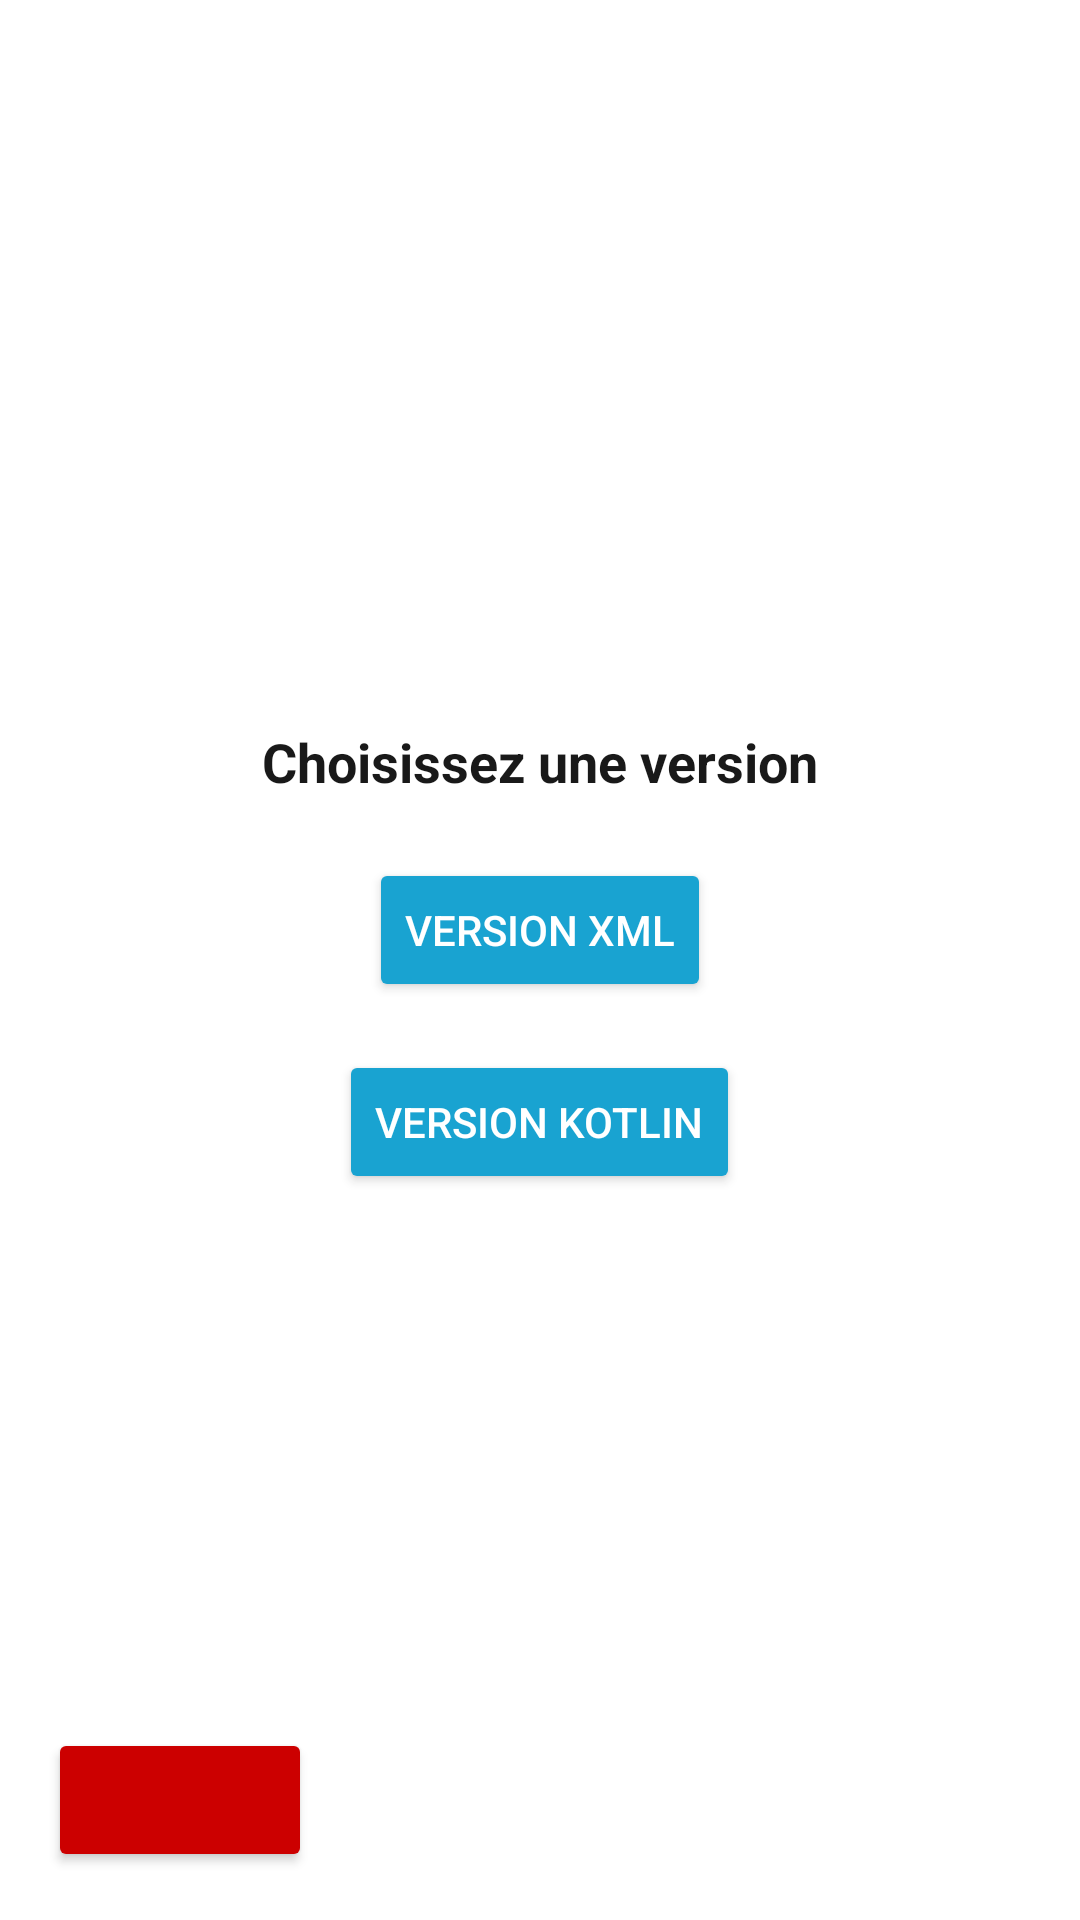

This screen was rendered from an Android layout file. Write that file and the resources it references.
<!-- AndroidManifest.xml: application theme Theme.ContactApp -->
<!-- res/layout/activity_main.xml -->
<?xml version="1.0" encoding="utf-8"?>
<FrameLayout xmlns:android="http://schemas.android.com/apk/res/android"
    android:layout_width="match_parent"
    android:layout_height="match_parent"
    android:background="@android:color/white"> 


    <LinearLayout
        android:layout_width="match_parent"
        android:layout_height="wrap_content"
        android:layout_gravity="center"
        android:orientation="vertical"
        android:gravity="center"
        android:padding="20dp"
        android:background="@android:color/white"
        android:alpha="0.9"> 

        <TextView
            android:layout_width="wrap_content"
            android:layout_height="wrap_content"
            android:text="@string/choisir_version"
            android:textSize="18sp"
            android:textStyle="bold"
            android:layout_marginBottom="20dp"
            android:textColor="@android:color/black"/>

        <Button
            android:id="@+id/btnVersionXML"
            android:layout_width="wrap_content"
            android:layout_height="wrap_content"
            android:text="@string/version_xml"
            android:backgroundTint="@android:color/holo_blue_dark"
            android:textColor="@android:color/white"/>

        <Button
            android:id="@+id/btnVersionKotlin"
            android:layout_width="wrap_content"
            android:layout_height="wrap_content"
            android:text="@string/version_kotlin"
            android:backgroundTint="@android:color/holo_blue_dark"
            android:textColor="@android:color/white"
            android:layout_marginTop="16dp"/>
    </LinearLayout>

    
    <Button
        android:id="@+id/btnChangeLang"
        android:layout_width="wrap_content"
        android:layout_height="wrap_content"
        android:layout_gravity="bottom|start"
        android:layout_margin="16dp"
        android:textColor="@android:color/white"
        android:backgroundTint="@android:color/holo_red_dark"/>
</FrameLayout>
<!-- resources referenced by this layout -->
<resources>
  <string name="choisir_version">Choisissez une version</string>
  <string name="version_kotlin">Version Kotlin</string>
  <string name="version_xml">Version XML</string>
  <style name="Theme.ContactApp" parent="Theme.MaterialComponents.DayNight.DarkActionBar">
          
          <item name="colorPrimary">@color/blue_500</item>
          <item name="colorPrimaryVariant">@color/blue_700</item>
          <item name="colorOnPrimary">@color/white</item>
  
          
          <item name="colorSecondary">@color/teal_200</item>
          <item name="colorSecondaryVariant">@color/teal_700</item>
          <item name="colorOnSecondary">@color/black</item>
  
          
          <item name="android:statusBarColor">?attr/colorPrimaryVariant</item>
  
          
          <item name="android:windowContentOverlay">@null</item>
          <item name="android:fitsSystemWindows">true</item>
      </style>
  <color name="blue_500">#2196F3</color>
  <color name="blue_700">#1976D2</color>
  <color name="white">#FFFFFF</color>
  <color name="teal_200">#03DAC5</color>
  <color name="teal_700">#018786</color>
  <color name="black">#000000</color>
</resources>
